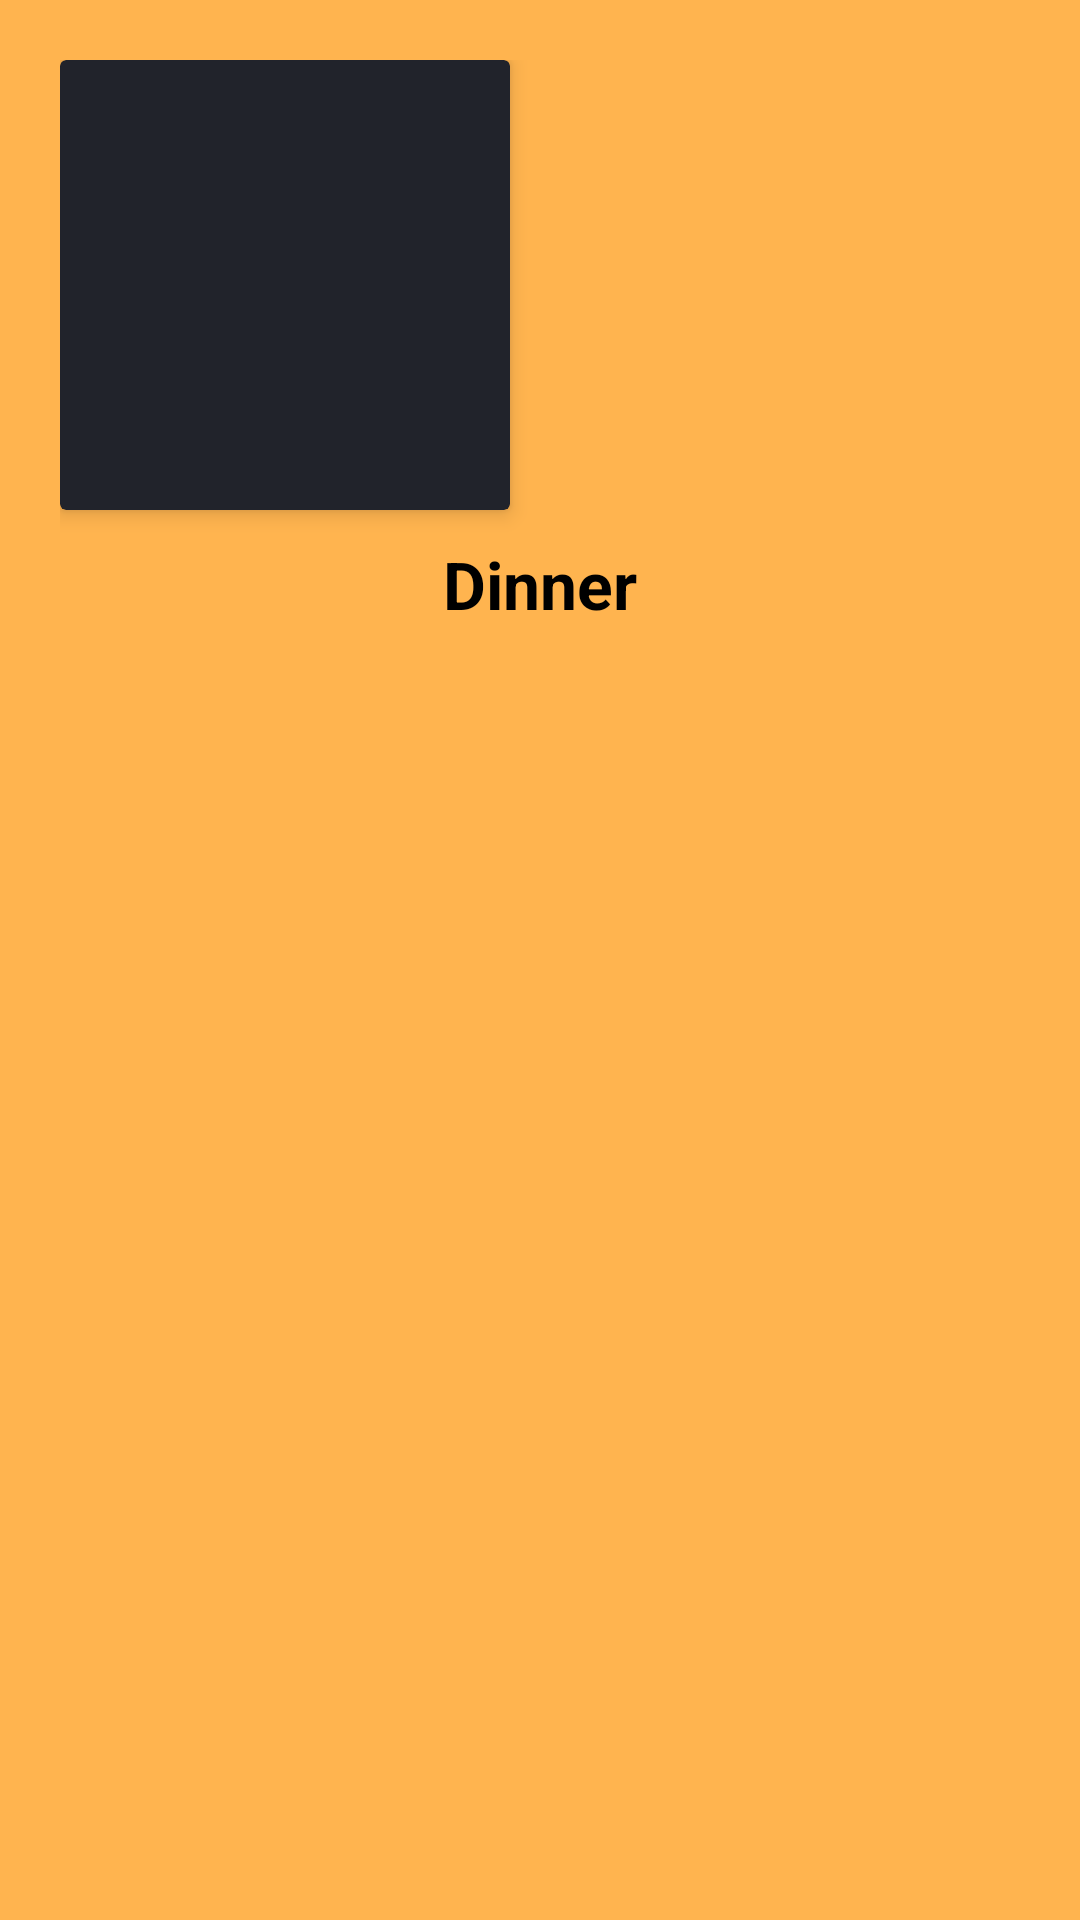

Android layout source for this screen:
<!-- AndroidManifest.xml: application theme Theme.KINSI -->
<!-- res/layout/categories_template.xml -->
<?xml version="1.0" encoding="utf-8"?>
<LinearLayout xmlns:android="http://schemas.android.com/apk/res/android"
    android:layout_width="wrap_content"
    android:layout_height="wrap_content"
    xmlns:app="http://schemas.android.com/apk/res-auto"
    android:orientation="vertical"
    android:background="@color/orange"
    android:padding="20dp">

    <com.google.android.material.card.MaterialCardView
        android:layout_width="150dp"
        android:layout_height="150dp"
        app:cardBackgroundColor="#21232B"
        app:cardCornerRadius="2dp"
        app:cardElevation="4dp"
        app:contentPadding="0dp"
        android:padding="0dp">

        <ImageView
            android:id="@+id/iv_category"
            android:layout_width="match_parent"
            android:layout_height="match_parent"
            android:src="@drawable/main_bg"
            android:scaleType="fitXY"
            android:alpha="1"
            android:layout_gravity="center"
            />

    </com.google.android.material.card.MaterialCardView>

    <TextView
        android:id="@+id/tv_category"
        android:layout_marginTop="10dp"
        android:layout_width="wrap_content"
        android:layout_height="wrap_content"
        android:text="Dinner"
        android:textStyle="bold"
        android:layout_gravity="center"
        android:textColor="@color/blackk"
        android:textSize="22sp"/>

</LinearLayout>
<!-- resources referenced by this layout -->
<resources>
  <color name="blackk">#FF000000</color>
  <color name="orange">#FFB44F</color>
  <style name="Theme.KINSI" parent="Theme.MaterialComponents.Light.NoActionBar">
          
          <item name="colorPrimary">@color/orange</item>
          <item name="colorPrimaryVariant">@color/dark</item>
          <item name="colorOnPrimary">@color/white</item>
          
          <item name="colorSecondary">@color/teal_200</item>
          <item name="colorSecondaryVariant">@color/teal_700</item>
          <item name="colorOnSecondary">@color/black</item>
          
          <item name="android:statusBarColor" tools:targetApi="l">?attr/colorPrimaryVariant</item>
          <item name="android:windowFullscreen">true</item>
          
      </style>
  <color name="dark">#1E2026</color>
  <color name="white">#FFFFFFFF</color>
  <color name="teal_200">#FF03DAC5</color>
  <color name="teal_700">#FF018786</color>
  <color name="black">#000000</color>
</resources>
